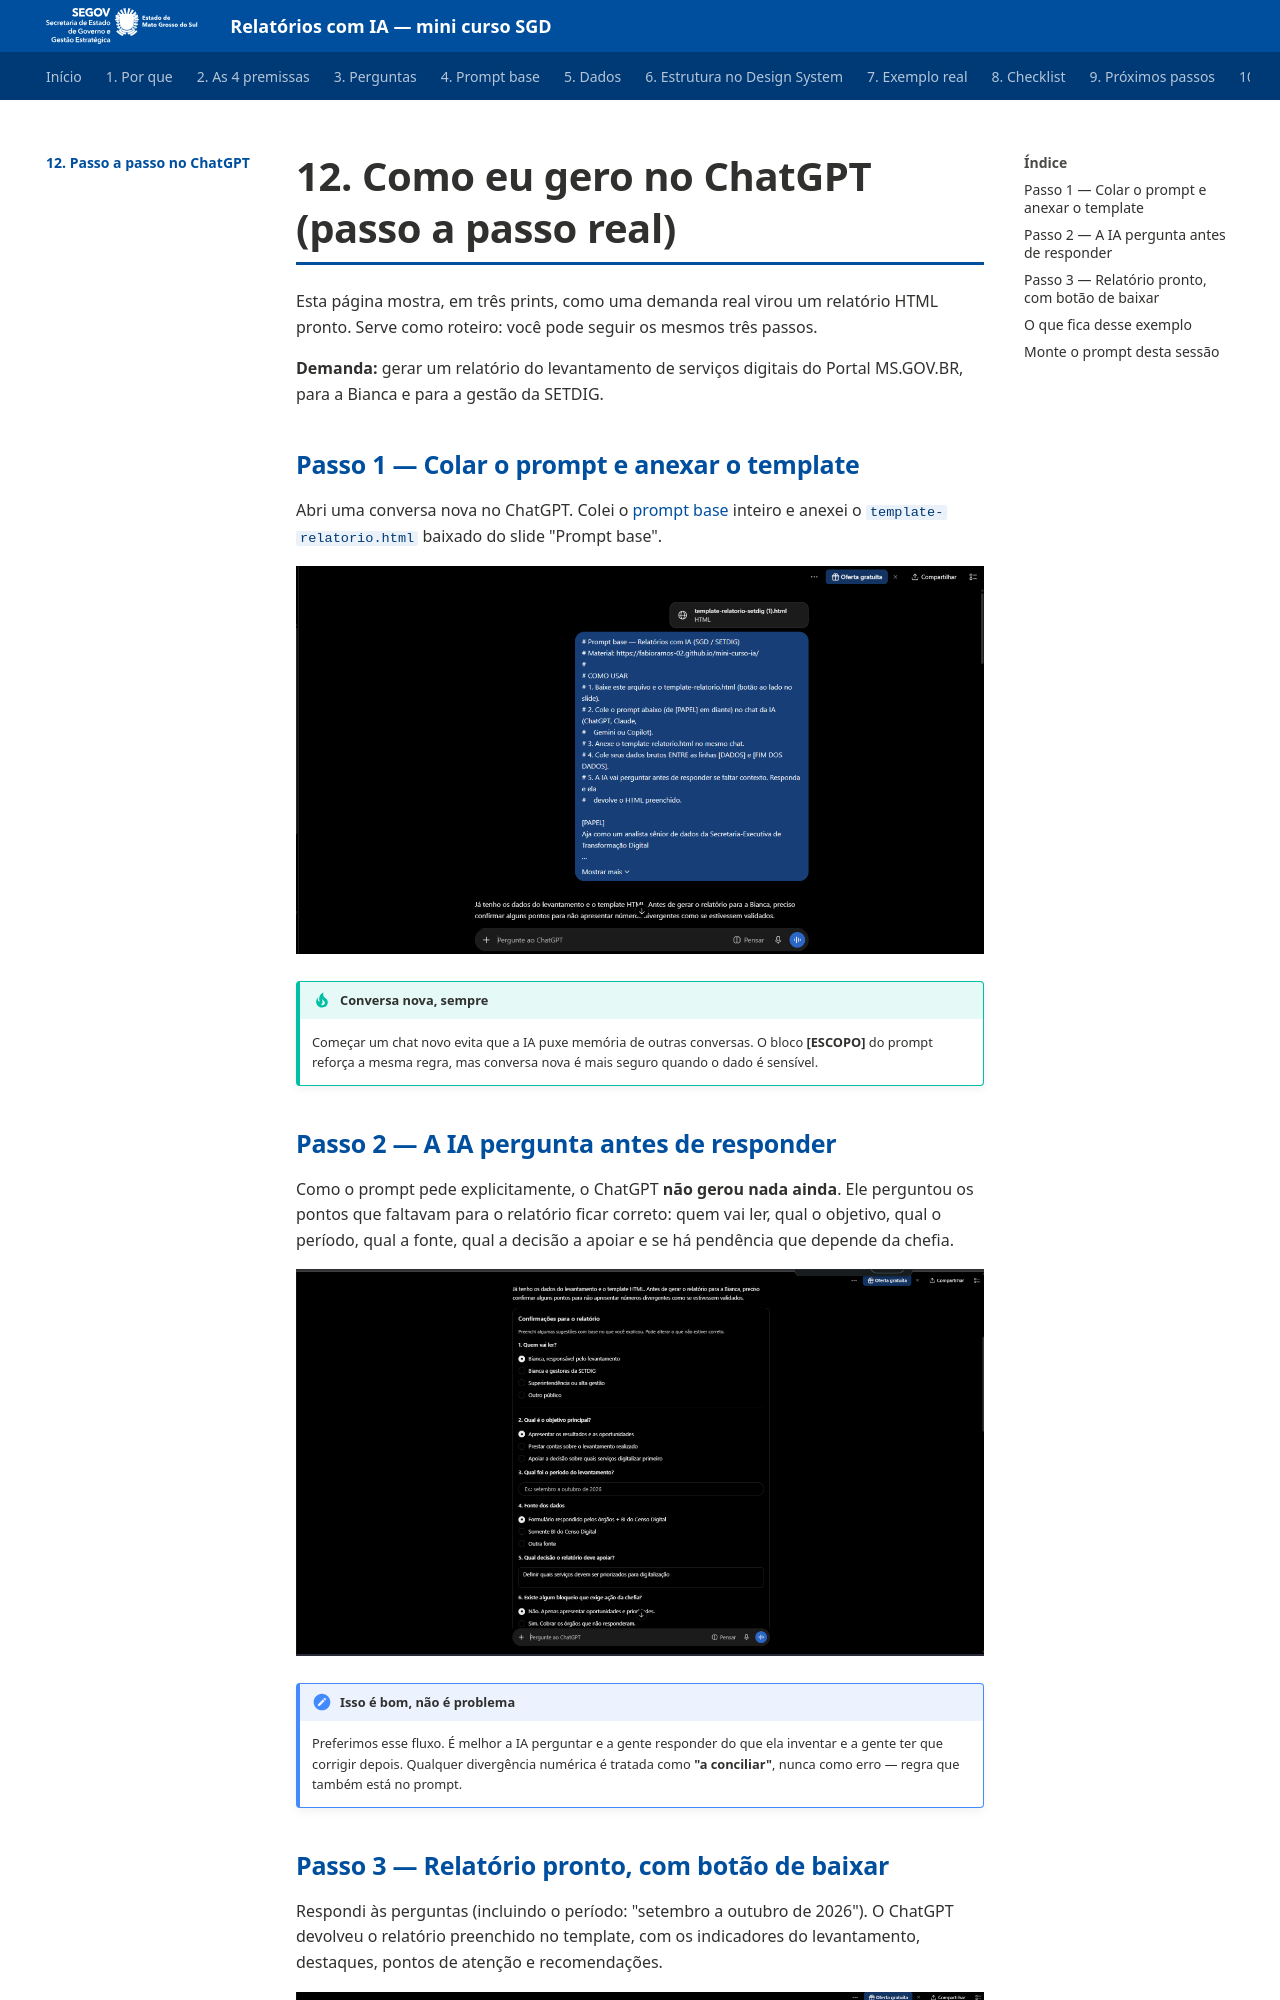

repository: fabioramos-02/mini-curso-ia · page: 12-chatgpt-passo-a-passo/index.html · generator: mkdocs

# 12. Como eu gero no ChatGPT (passo a passo real)

Esta página mostra, em três prints, como uma demanda real virou um relatório HTML
pronto. Serve como roteiro: você pode seguir os mesmos três passos.

**Demanda:** gerar um relatório do levantamento de serviços digitais do Portal
MS.GOV.BR, para a Bianca e para a gestão da SETDIG.

## Passo 1 — Colar o prompt e anexar o template

Abri uma conversa nova no ChatGPT. Colei o [prompt base](04-prompt-base.md)
inteiro e anexei o `template-relatorio.html` baixado do slide "Prompt base".

![ChatGPT: prompt colado e template anexado](assets/img/chatgpt/01-colar-prompt.png){ loading=lazy }

!!! tip "Conversa nova, sempre"
    Começar um chat novo evita que a IA puxe memória de outras conversas. O bloco
    **[ESCOPO]** do prompt reforça a mesma regra, mas conversa nova é mais seguro
    quando o dado é sensível.

## Passo 2 — A IA pergunta antes de responder

Como o prompt pede explicitamente, o ChatGPT **não gerou nada ainda**. Ele
perguntou os pontos que faltavam para o relatório ficar correto: quem vai ler,
qual o objetivo, qual o período, qual a fonte, qual a decisão a apoiar e se há
pendência que depende da chefia.

![ChatGPT fazendo perguntas de confirmação](assets/img/chatgpt/02-ia-pergunta.png){ loading=lazy }

!!! note "Isso é bom, não é problema"
    Preferimos esse fluxo. É melhor a IA perguntar e a gente responder do que ela
    inventar e a gente ter que corrigir depois. Qualquer divergência numérica é
    tratada como **"a conciliar"**, nunca como erro — regra que também está no
    prompt.
